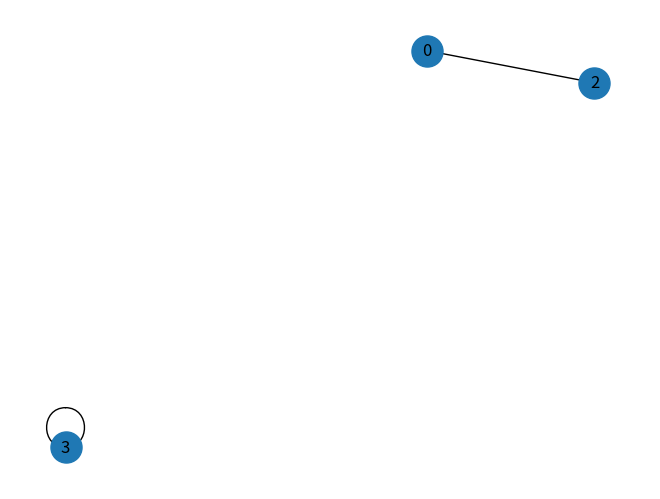
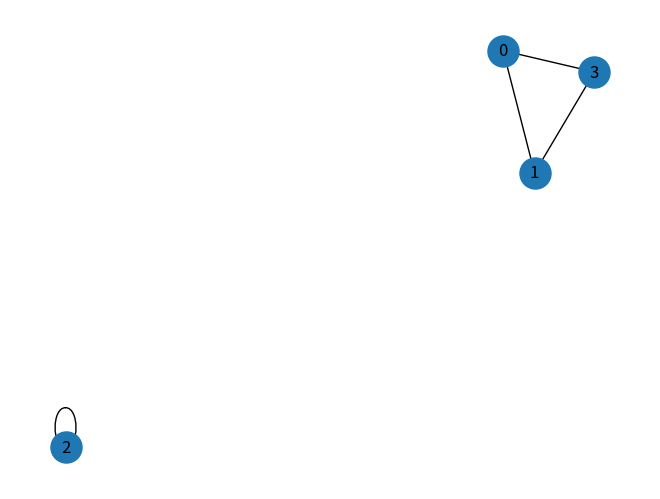
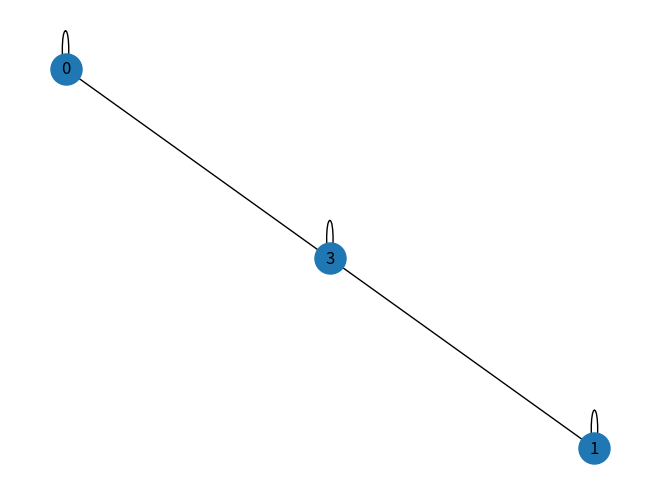
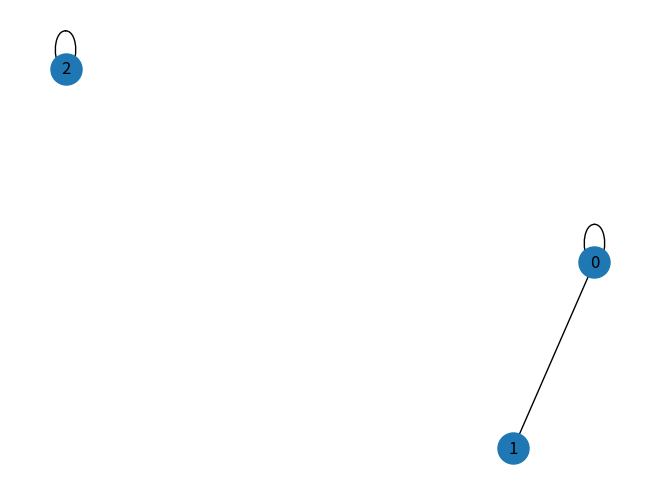
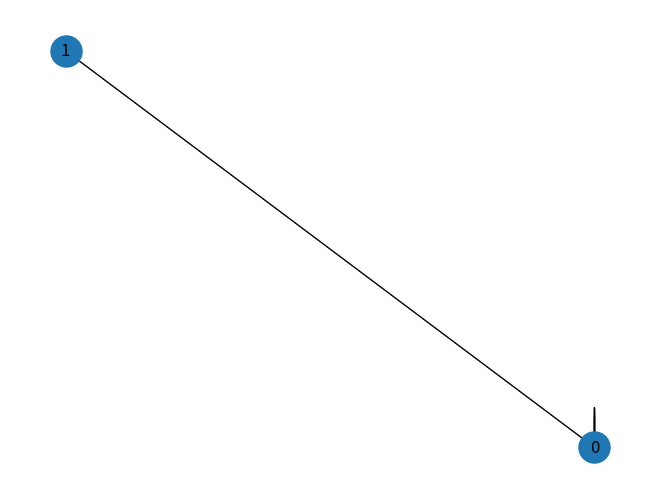
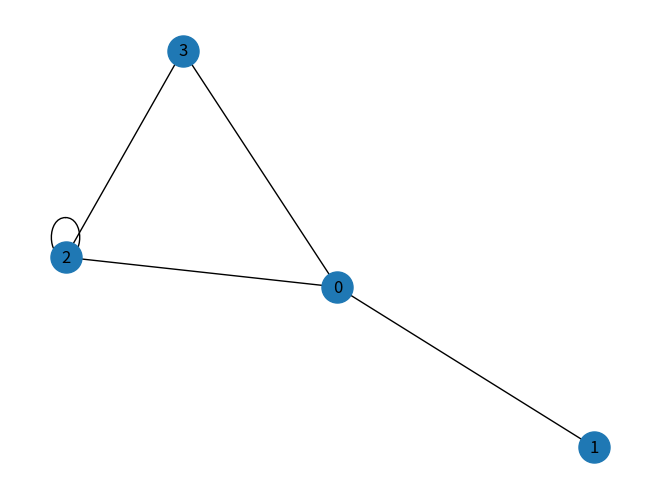
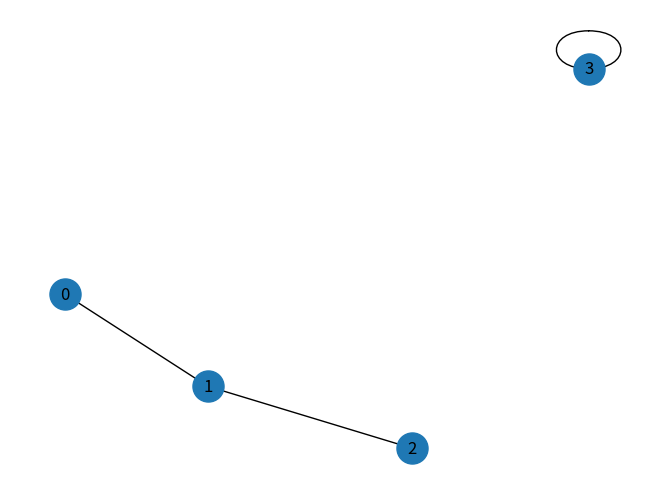
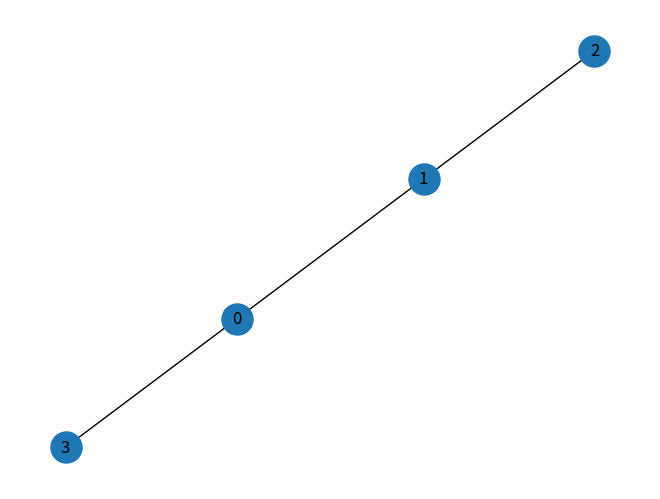
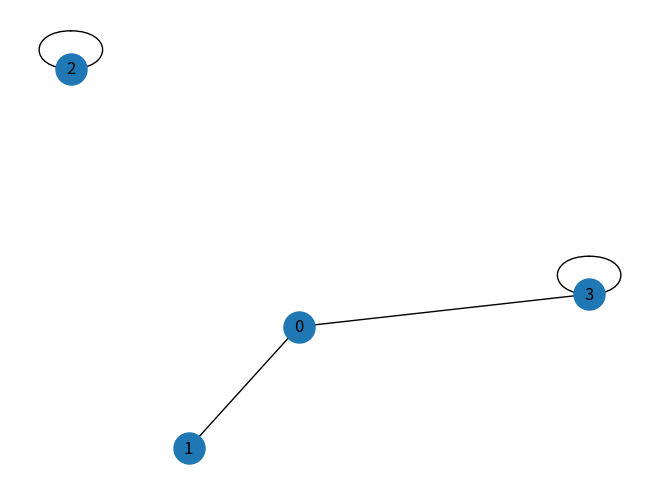
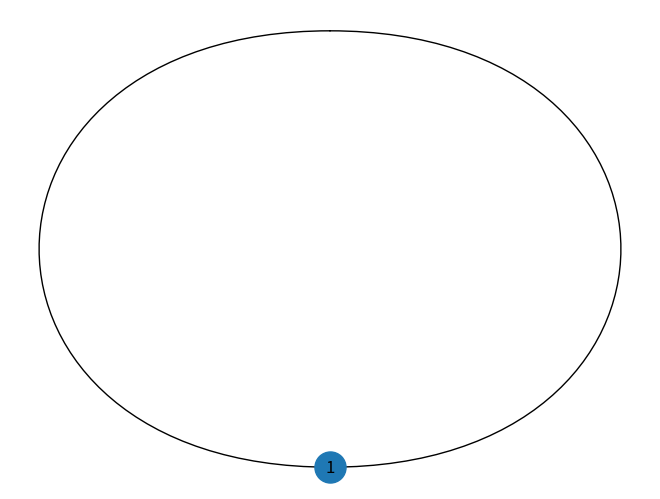

Python code for these plots, in order:
import argparse
import os
import sys

import networkx as nx
import numpy as np
import matplotlib.pyplot as plt

def save_graph_with_labels(i, adjacency_matrix, output_folder):
    rows, cols = np.where(adjacency_matrix == 1)
    edges = zip(rows.tolist(), cols.tolist())
    gr = nx.Graph()
    gr.add_edges_from(edges)
    nx.draw(gr, node_size=500, with_labels=True)
    # plt.show()
    plt.savefig(output_folder + '/' + i + ".png", format="PNG", bbox_inches='tight')
    plt.clf()

def main(dataset_size, nodes, connectivity, output_folder):

    output_path = os.path.abspath(os.getcwd()) + '/' + output_folder
    if not os.path.exists(output_path):
        os.makedirs(output_path)

    for i in range(dataset_size):
        adj_matrix = np.random.rand(nodes, nodes)
        for row in range(len(adj_matrix)):
            for column in range(len(adj_matrix[row])):
                if adj_matrix[row][column] > connectivity:
                    adj_matrix[row][column] = 1
                else:
                    adj_matrix[row][column] = 0

    # print(adj_matrix)
        save_graph_with_labels(str(i), adj_matrix, output_folder)
        # graph = nx.DiGraph(adj_matrix)
        # transitive_closure = nx.transitive_closure(graph)
    # print(transitive_closure.edges())



if __name__ == "__main__":

    parser = argparse.ArgumentParser(formatter_class=argparse.ArgumentDefaultsHelpFormatter, description='Random Graphs Generator + Transitive Closure')

    parser.add_argument('-ds', '--dataset_size', type=int, metavar='int', default=10, help='number of graphs to produce.')
    parser.add_argument('-n', '--nodes', type=int, metavar='int', default=4, help='number of nodes.')
    # parser.add_argument('-k', '--columns', type=int, metavar='int', default=4, help='n adjacency matrix columns')
    parser.add_argument('-c', '--connectivity', type=float, metavar='int', default=0.8, help='connectivity of the graph. must be between 0 and 1.')
    parser.add_argument('-o', '--output_folder', type=str, metavar='str', default='./data', help='folder where the output is saved.')


    args = parser.parse_args()

    main(dataset_size = args.dataset_size, nodes = args.nodes, connectivity=args.connectivity, output_folder=args.output_folder)
